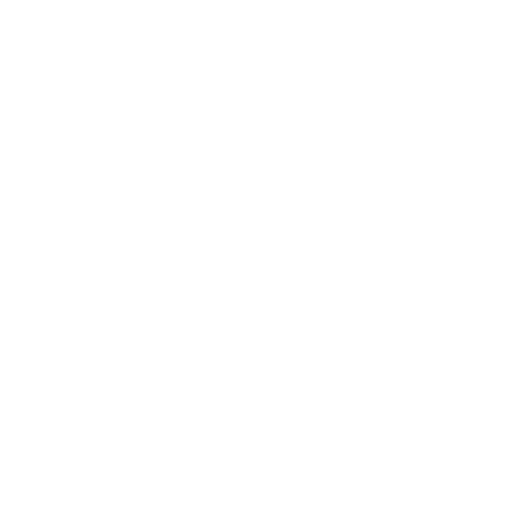
t = 0.00 s
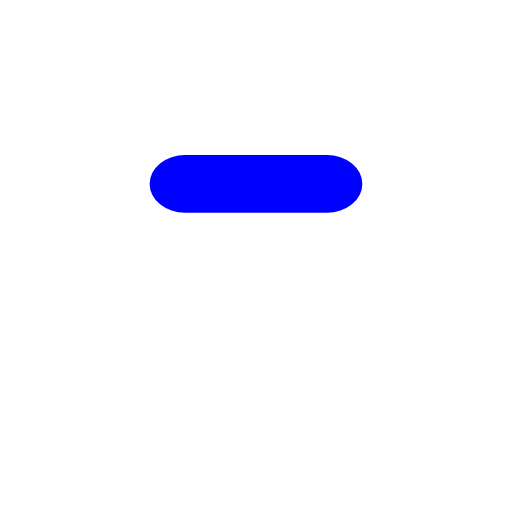
t = 0.18 s
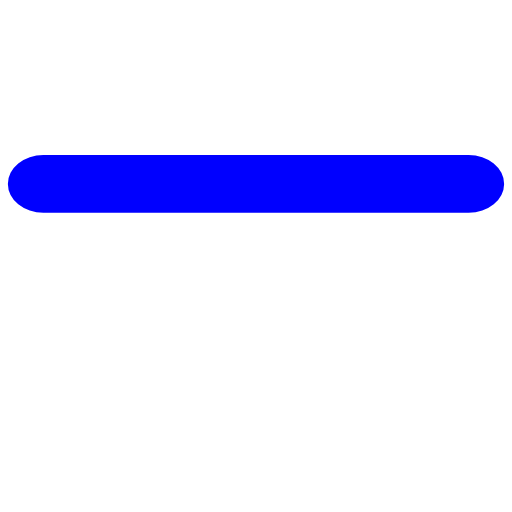
t = 0.40 s
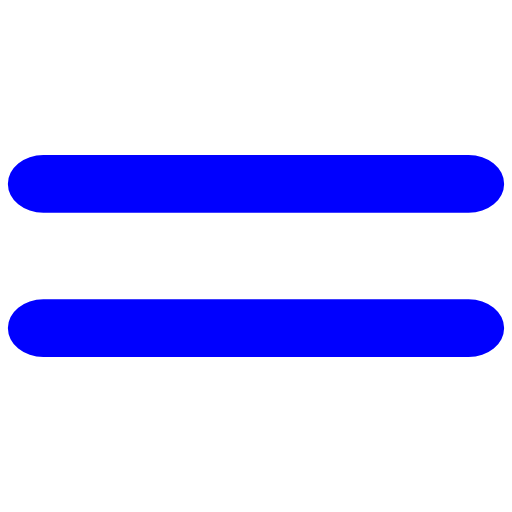
t = 0.63 s
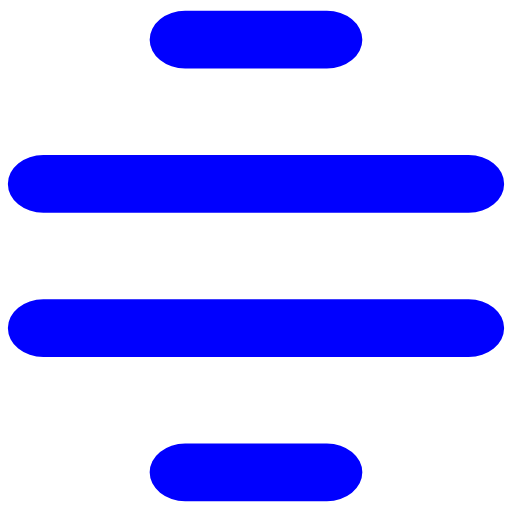
t = 0.78 s
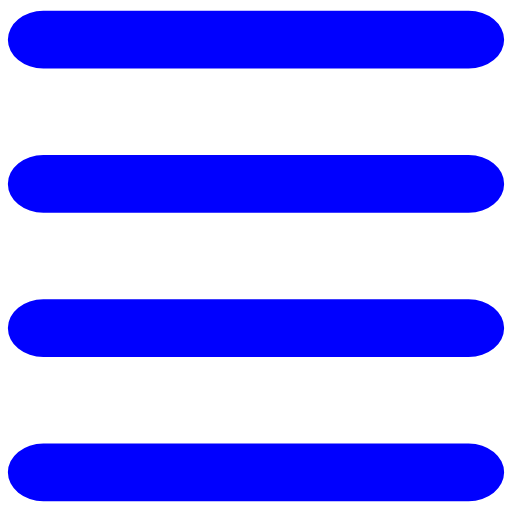
t = 1.00 s

The animated SVG that drew these frames (rendered in a browser with its animation timeline set to each time). Animation: 8 SMIL elements (animate=8); one cycle of 1.00 s.

<svg width="100%" height="100%" viewBox="0 0 100 100" version="1.1" id="svg4" inkscape:version="1.3-beta (cedbd6c, 2023-05-28)" xmlns:inkscape="http://www.inkscape.org/namespaces/inkscape" xmlns:sodipodi="http://sodipodi.sourceforge.net/DTD/sodipodi-0.dtd" xmlns="http://www.w3.org/2000/svg" xmlns:svg="http://www.w3.org/2000/svg"><defs/><g fill="none" stroke="#0000ff" stroke-dasharray="8" stroke-dashoffset="8" stroke-linecap="round" stroke-width="2" id="g4" transform="matrix(6.9231614,0,0,5.6333973,-33.077937,-20.417466)"><path opacity="1" d="m 12,10 h 6 m -6,0 H 6" id="path1" style="display:inline"><animate id="opentopline" fill="freeze" attributeName="stroke-dashoffset" begin="0.1;closetopline.end+1s" dur="0.3s" values="8;0" /><animate id="closetopline" fill="freeze" attributeName="stroke-dashoffset" begin="closesecondline.end" dur="0.2s" values="0;8" /></path><path opacity="1" d="m 12,20 h 6 m -6,0 H 6" id="path3" style="display:inline"><animate id="openthirdline" fill="freeze" attributeName="stroke-dashoffset" begin="opensecondline.end" dur="0.3s" values="8;0" /><animate id="closethirdline" fill="freeze" attributeName="stroke-dashoffset" begin="closebottomline.end" dur="0.2s" values="0;8" /></path><path opacity="1" d="m 12,15 h 6 m -6,0 H 6" id="path2" style="display:inline"><animate id="opensecondline" fill="freeze" attributeName="stroke-dashoffset" begin="opentopline.end" dur="0.3s" values="8;0" /><animate id="closesecondline" fill="freeze" attributeName="stroke-dashoffset" begin="closethirdline.end" dur="0.2s" values="0;8" /></path><path opacity="1" d="m 12,5 h 6 M 12,5 H 6" id="path7" style="display:inline"><animate id="openthirdline" fill="freeze" attributeName="stroke-dashoffset" begin="opensecondline.end" dur="0.3s" values="8;0" /><animate id="closethirdline" fill="freeze" attributeName="stroke-dashoffset" begin="closebottomline.end" dur="0.2s" values="0;8" /></path></g>
</svg>
